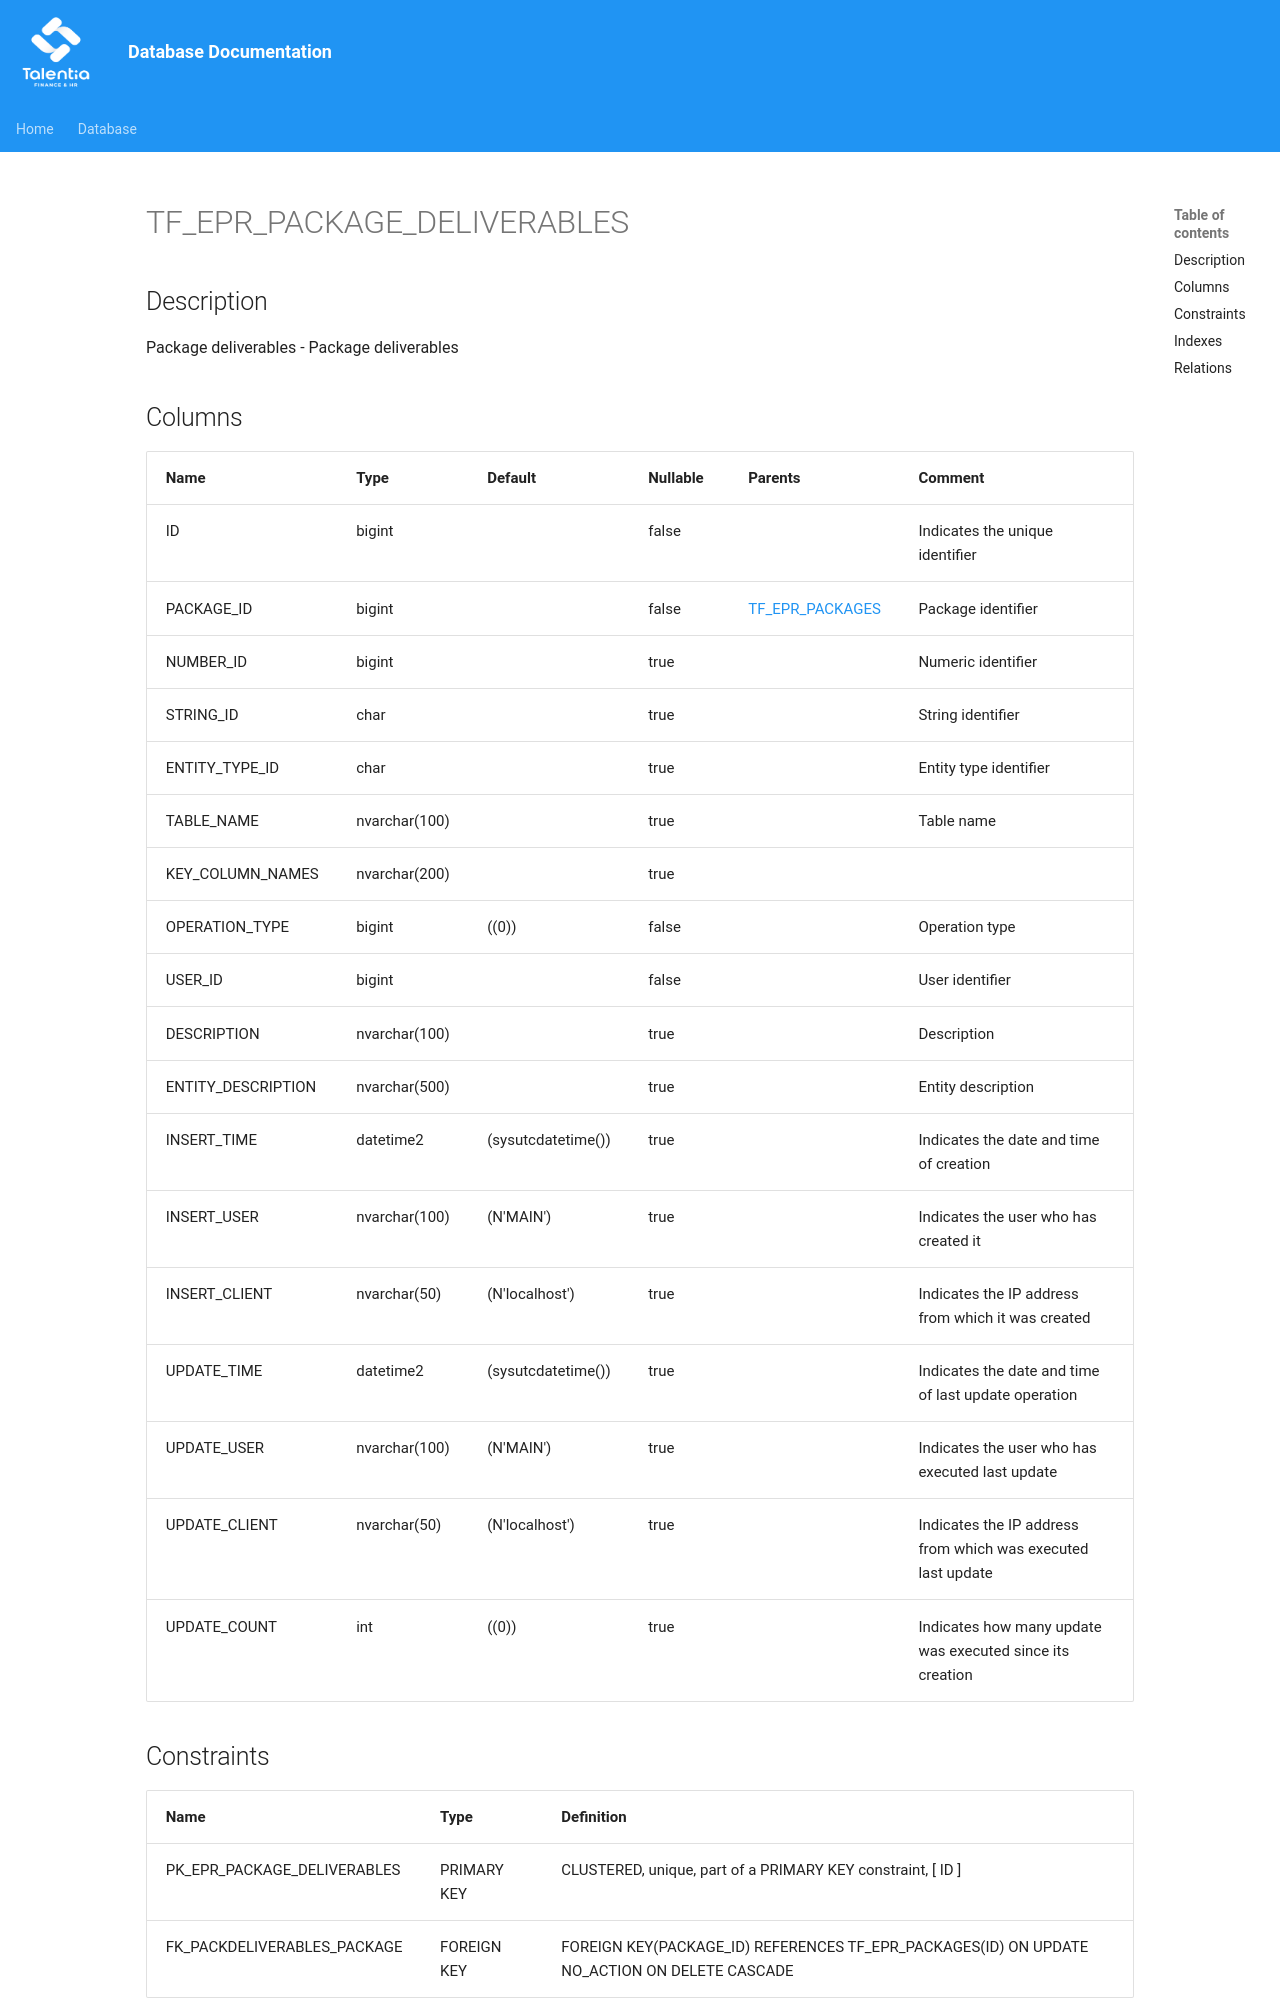

repository: giovanniporcelli/documentazione-db · page: schema/TF_EPR_PACKAGE_DELIVERABLES/index.html · generator: mkdocs

# TF_EPR_PACKAGE_DELIVERABLES

## Description

Package deliverables - Package deliverables  


## Columns

| Name | Type | Default | Nullable | Parents | Comment |
| ---- | ---- | ------- | -------- | ------- | ------- |
| ID | bigint |  | false |  | Indicates the unique identifier |
| PACKAGE_ID | bigint |  | false | [TF_EPR_PACKAGES](TF_EPR_PACKAGES.md) | Package identifier |
| NUMBER_ID | bigint |  | true |  | Numeric identifier |
| STRING_ID | char |  | true |  | String identifier |
| ENTITY_TYPE_ID | char |  | true |  | Entity type identifier |
| TABLE_NAME | nvarchar(100) |  | true |  | Table name |
| KEY_COLUMN_NAMES | nvarchar(200) |  | true |  |  |
| OPERATION_TYPE | bigint | ((0)) | false |  | Operation type |
| USER_ID | bigint |  | false |  | User identifier |
| DESCRIPTION | nvarchar(100) |  | true |  | Description |
| ENTITY_DESCRIPTION | nvarchar(500) |  | true |  | Entity description |
| INSERT_TIME | datetime2 | (sysutcdatetime()) | true |  | Indicates the date and time of creation |
| INSERT_USE
